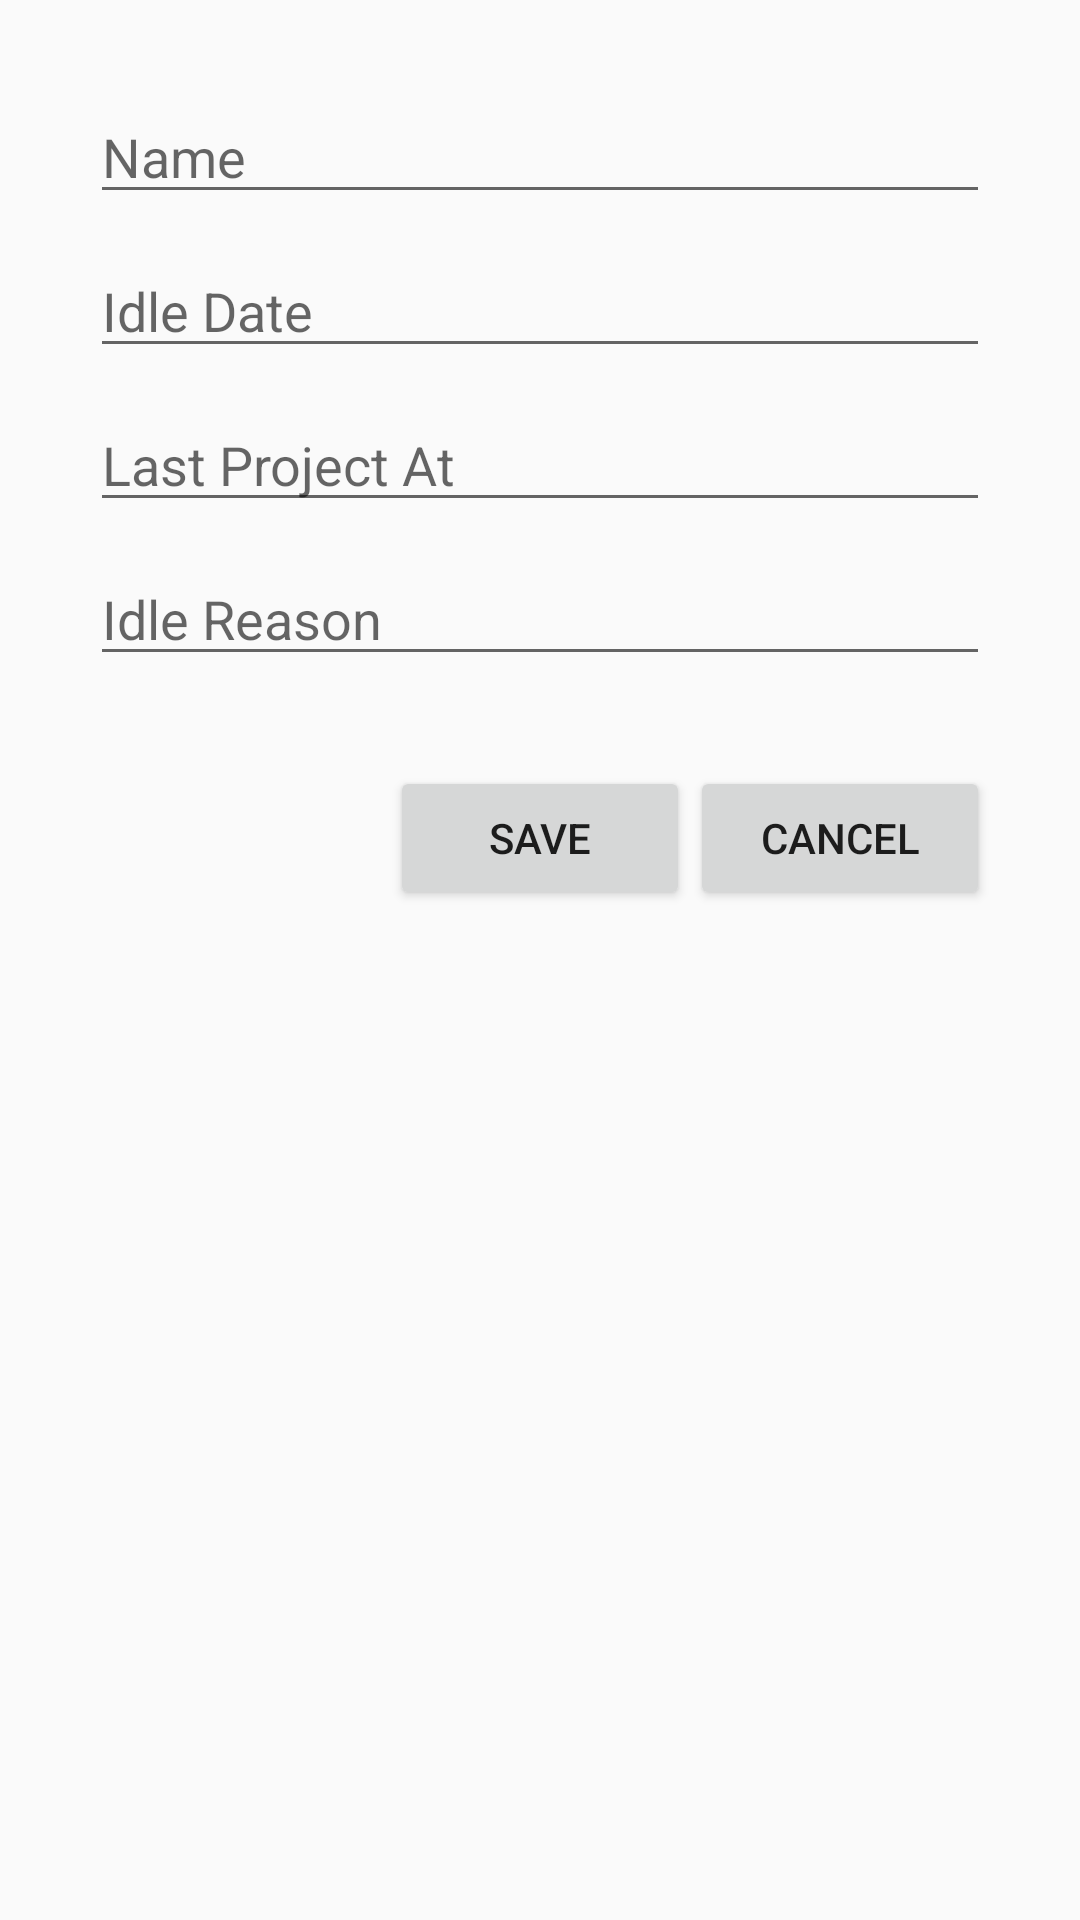

Here is an Android app screen rendered from its layout file. Give the layout XML and the strings, colors and styles it references.
<!-- AndroidManifest.xml: application theme AppTheme -->
<!-- res/layout/activity_add_monitoring.xml -->
<?xml version="1.0" encoding="utf-8"?>
<android.support.constraint.ConstraintLayout xmlns:android="http://schemas.android.com/apk/res/android"
    xmlns:app="http://schemas.android.com/apk/res-auto"
    xmlns:tools="http://schemas.android.com/tools"
    android:layout_width="match_parent"
    android:layout_height="match_parent"
    tools:context=".AddIdleMonitoringActivity">

    <ScrollView
        android:layout_width="match_parent"
        android:layout_height="match_parent">

        <LinearLayout
            android:layout_width="match_parent"
            android:layout_height="match_parent"
            android:orientation="vertical"
            android:layout_margin="30dp">

            <EditText
                android:id="@+id/addMonitoringEditTextName"
                android:layout_width="match_parent"
                android:layout_height="wrap_content"
                android:layout_marginBottom="10dp"
                android:inputType="text"
                android:hint="Name"/>

            <LinearLayout
                android:layout_width="match_parent"
                android:layout_height="wrap_content"
                android:orientation="horizontal">

                <EditText
                    android:id="@+id/addMonitoringEditTextIdleDate"
                    android:layout_width="match_parent"
                    android:layout_height="wrap_content"
                    android:layout_marginBottom="10dp"
                    android:inputType="text"
                    android:hint="Idle Date"/>

                <ImageView
                    android:layout_width="30dp"
                    android:layout_height="30dp"
                    android:src="@color/colorAccent"/>

            </LinearLayout>


            <EditText
                android:id="@+id/addMonitoringEditTextLastProjectAt"
                android:layout_width="match_parent"
                android:layout_height="wrap_content"
                android:layout_marginBottom="10dp"
                android:inputType="text"
                android:hint="Last Project At"/>

            <EditText
                android:id="@+id/addMonitoringEditTextIdleReason"
                android:layout_width="match_parent"
                android:layout_height="wrap_content"
                android:layout_marginBottom="10dp"
                android:maxLength="4"
                android:inputType="number"
                android:hint="Idle Reason"/>

            <LinearLayout
                android:layout_marginTop="20dp"
                android:layout_width="match_parent"
                android:layout_height="wrap_content"
                android:gravity="right">

                <Button
                    android:id="@+id/addMonitoringButtonSave"
                    android:layout_width="100dp"
                    android:layout_height="wrap_content"
                    android:text="Save"/>

                <Button
                    android:id="@+id/addMonitoringButtonCancel"
                    android:layout_width="100dp"
                    android:layout_height="wrap_content"
                    android:text="Cancel"/>

            </LinearLayout>


        </LinearLayout>
    </ScrollView>

</android.support.constraint.ConstraintLayout>
<!-- resources referenced by this layout -->
<resources>
  <color name="colorAccent">#D81B60</color>
  <style name="AppTheme" parent="android:Theme.Material.Light.DarkActionBar">
          <item name="android:colorPrimary">@color/blue</item>
      </style>
  <color name="blue">#191970</color>
</resources>
